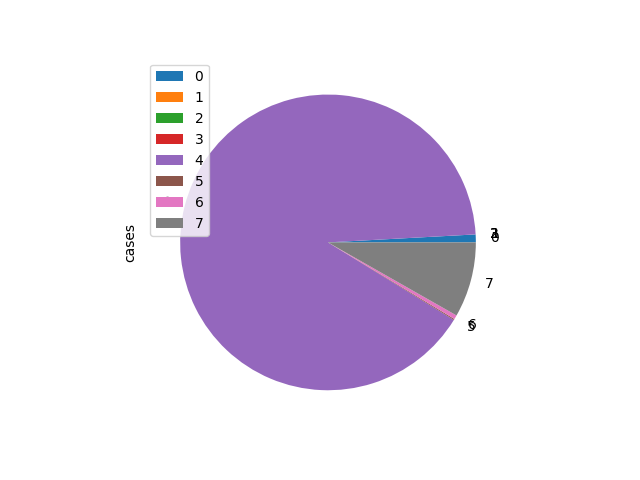

Source data for this figure (header and first rows):
, cases, road_surface
0, 81164, 
1, 103, H
2, 1, I
3, 1, J
4, 8515058, dry
5, 10736, slippery
6, 41707, snowy
7, 775564, wet
